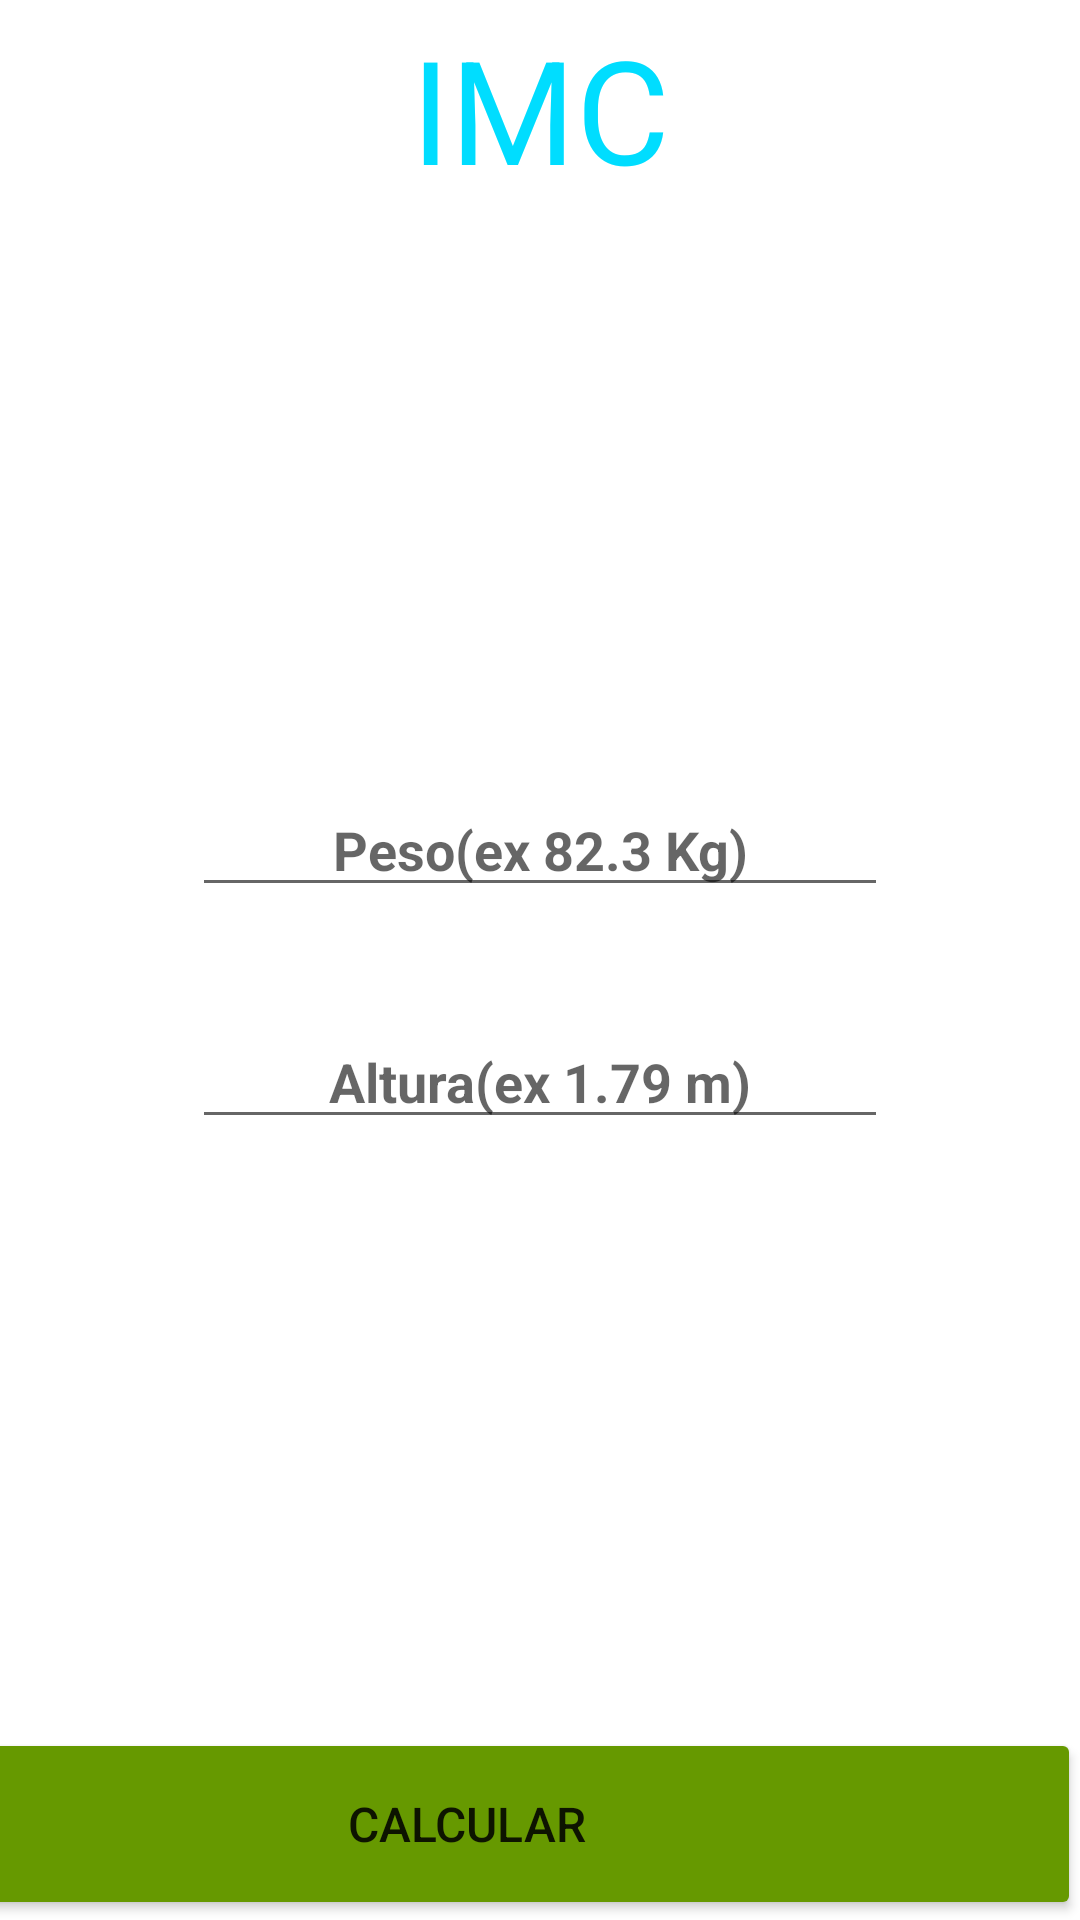

Reconstruct the res/layout file that produces this screen, plus the resources it refers to.
<!-- AndroidManifest.xml: activity theme Theme.Imcapplication.NoActionBar -->
<!-- res/layout/activity_main.xml -->
<?xml version="1.0" encoding="utf-8"?>
<androidx.constraintlayout.widget.ConstraintLayout xmlns:android="http://schemas.android.com/apk/res/android"
    xmlns:app="http://schemas.android.com/apk/res-auto"
    xmlns:tools="http://schemas.android.com/tools"
    android:id="@+id/relativeLayout"
    android:layout_width="match_parent"
    android:layout_height="match_parent"
    tools:context=".MainActivity">

    <TextView
        android:id="@+id/titleText"
        android:layout_width="0dp"
        android:layout_height="wrap_content"
        android:text="@string/imc"
        android:textAlignment="center"
        android:textColor="@android:color/holo_blue_bright"
        android:textSize="48sp"
        app:layout_anchorGravity="top|center"
        app:layout_constraintBottom_toBottomOf="parent"
        app:layout_constraintEnd_toEndOf="parent"
        app:layout_constraintHorizontal_bias="0.498"
        app:layout_constraintStart_toStartOf="parent"
        app:layout_constraintTop_toTopOf="parent"
        app:layout_constraintVertical_bias="0.007"
        tools:visibility="visible" />

    <EditText
        android:id="@+id/peso"
        style="@style/input_style"
        android:layout_width="match_parent"
        android:layout_height="wrap_content"
        android:hint="@string/peso_ex_82_3_kg"
        android:autofillHints=""
        app:layout_constraintBottom_toBottomOf="parent"
        app:layout_constraintEnd_toEndOf="parent"
        app:layout_constraintStart_toStartOf="parent"
        app:layout_constraintTop_toTopOf="parent"
        app:layout_constraintVertical_bias="0.4" />

    <EditText
        android:id="@+id/altura"
        style="@style/input_style"
        android:layout_width="match_parent"
        android:layout_height="wrap_content"
        android:hint="@string/altura_ex_1_79_m"
        android:autofillHints=""
        app:layout_constraintEnd_toEndOf="parent"
        app:layout_constraintStart_toStartOf="parent"
        app:layout_constraintTop_toBottomOf="@+id/peso"
        app:layout_constraintBaseline_toTopOf="parent"
        tools:visibility="visible" />

    <Button
        android:id="@+id/calcular"
        android:layout_width="410dp"
        android:layout_height="64dp"
        android:layout_marginTop="242dp"
        android:backgroundTint="@android:color/holo_green_dark"
        android:padding="15dp"
        android:text="@string/calcular"
        android:textSize="16sp"
        app:layout_constraintBottom_toBottomOf="parent"
        app:layout_constraintHorizontal_bias="1.0"
        app:layout_constraintLeft_toLeftOf="parent"
        app:layout_constraintRight_toRightOf="parent"
        app:layout_constraintTop_toTopOf="parent"
        app:layout_constraintVertical_bias="1.0"
        tools:visibility="visible" />

</androidx.constraintlayout.widget.ConstraintLayout>
<!-- resources referenced by this layout -->
<resources>
  <string name="altura_ex_1_79_m">Altura(ex 1.79 m)</string>
  <string name="calcular">Calcular</string>
  <string name="imc">IMC</string>
  <string name="peso_ex_82_3_kg">Peso(ex 82.3 Kg)</string>
  <style name="input_style">
          <item name="android:layout_marginHorizontal">64dp</item>
          <item name="android:layout_marginTop">36dp</item>
          <item name="android:inputType">numberDecimal</item>
          <item name="android:textAlignment">center</item>
          <item name="android:textColor">@android:color/darker_gray</item>
          <item name="android:textStyle">bold</item>
      </style>
  <style name="Theme.Imcapplication.NoActionBar">
          <item name="windowActionBar">false</item>
          <item name="windowNoTitle">true</item>
      </style>
</resources>
